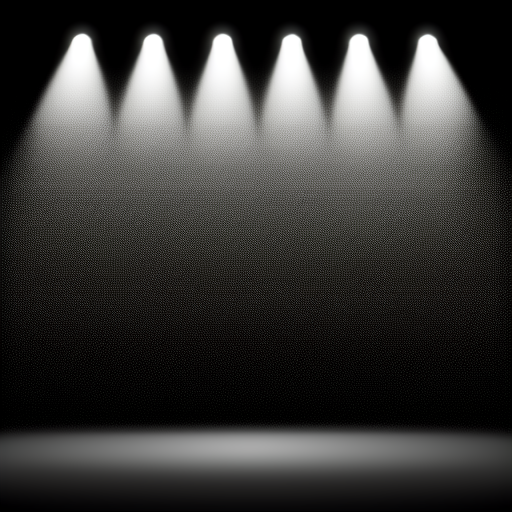
Generation parameters embedded in this image by AUTOMATIC1111 Stable Diffusion web UI or a fork of it (Forge, ...) (PNG 'parameters' text chunk):
spotlight on black background
Steps: 20, Sampler: Euler a, CFG scale: 7, Seed: 1224130458, Size: 512x512, Model hash: 13dfc9921f, Model: dreamshaper_332BakedVaeClipFix